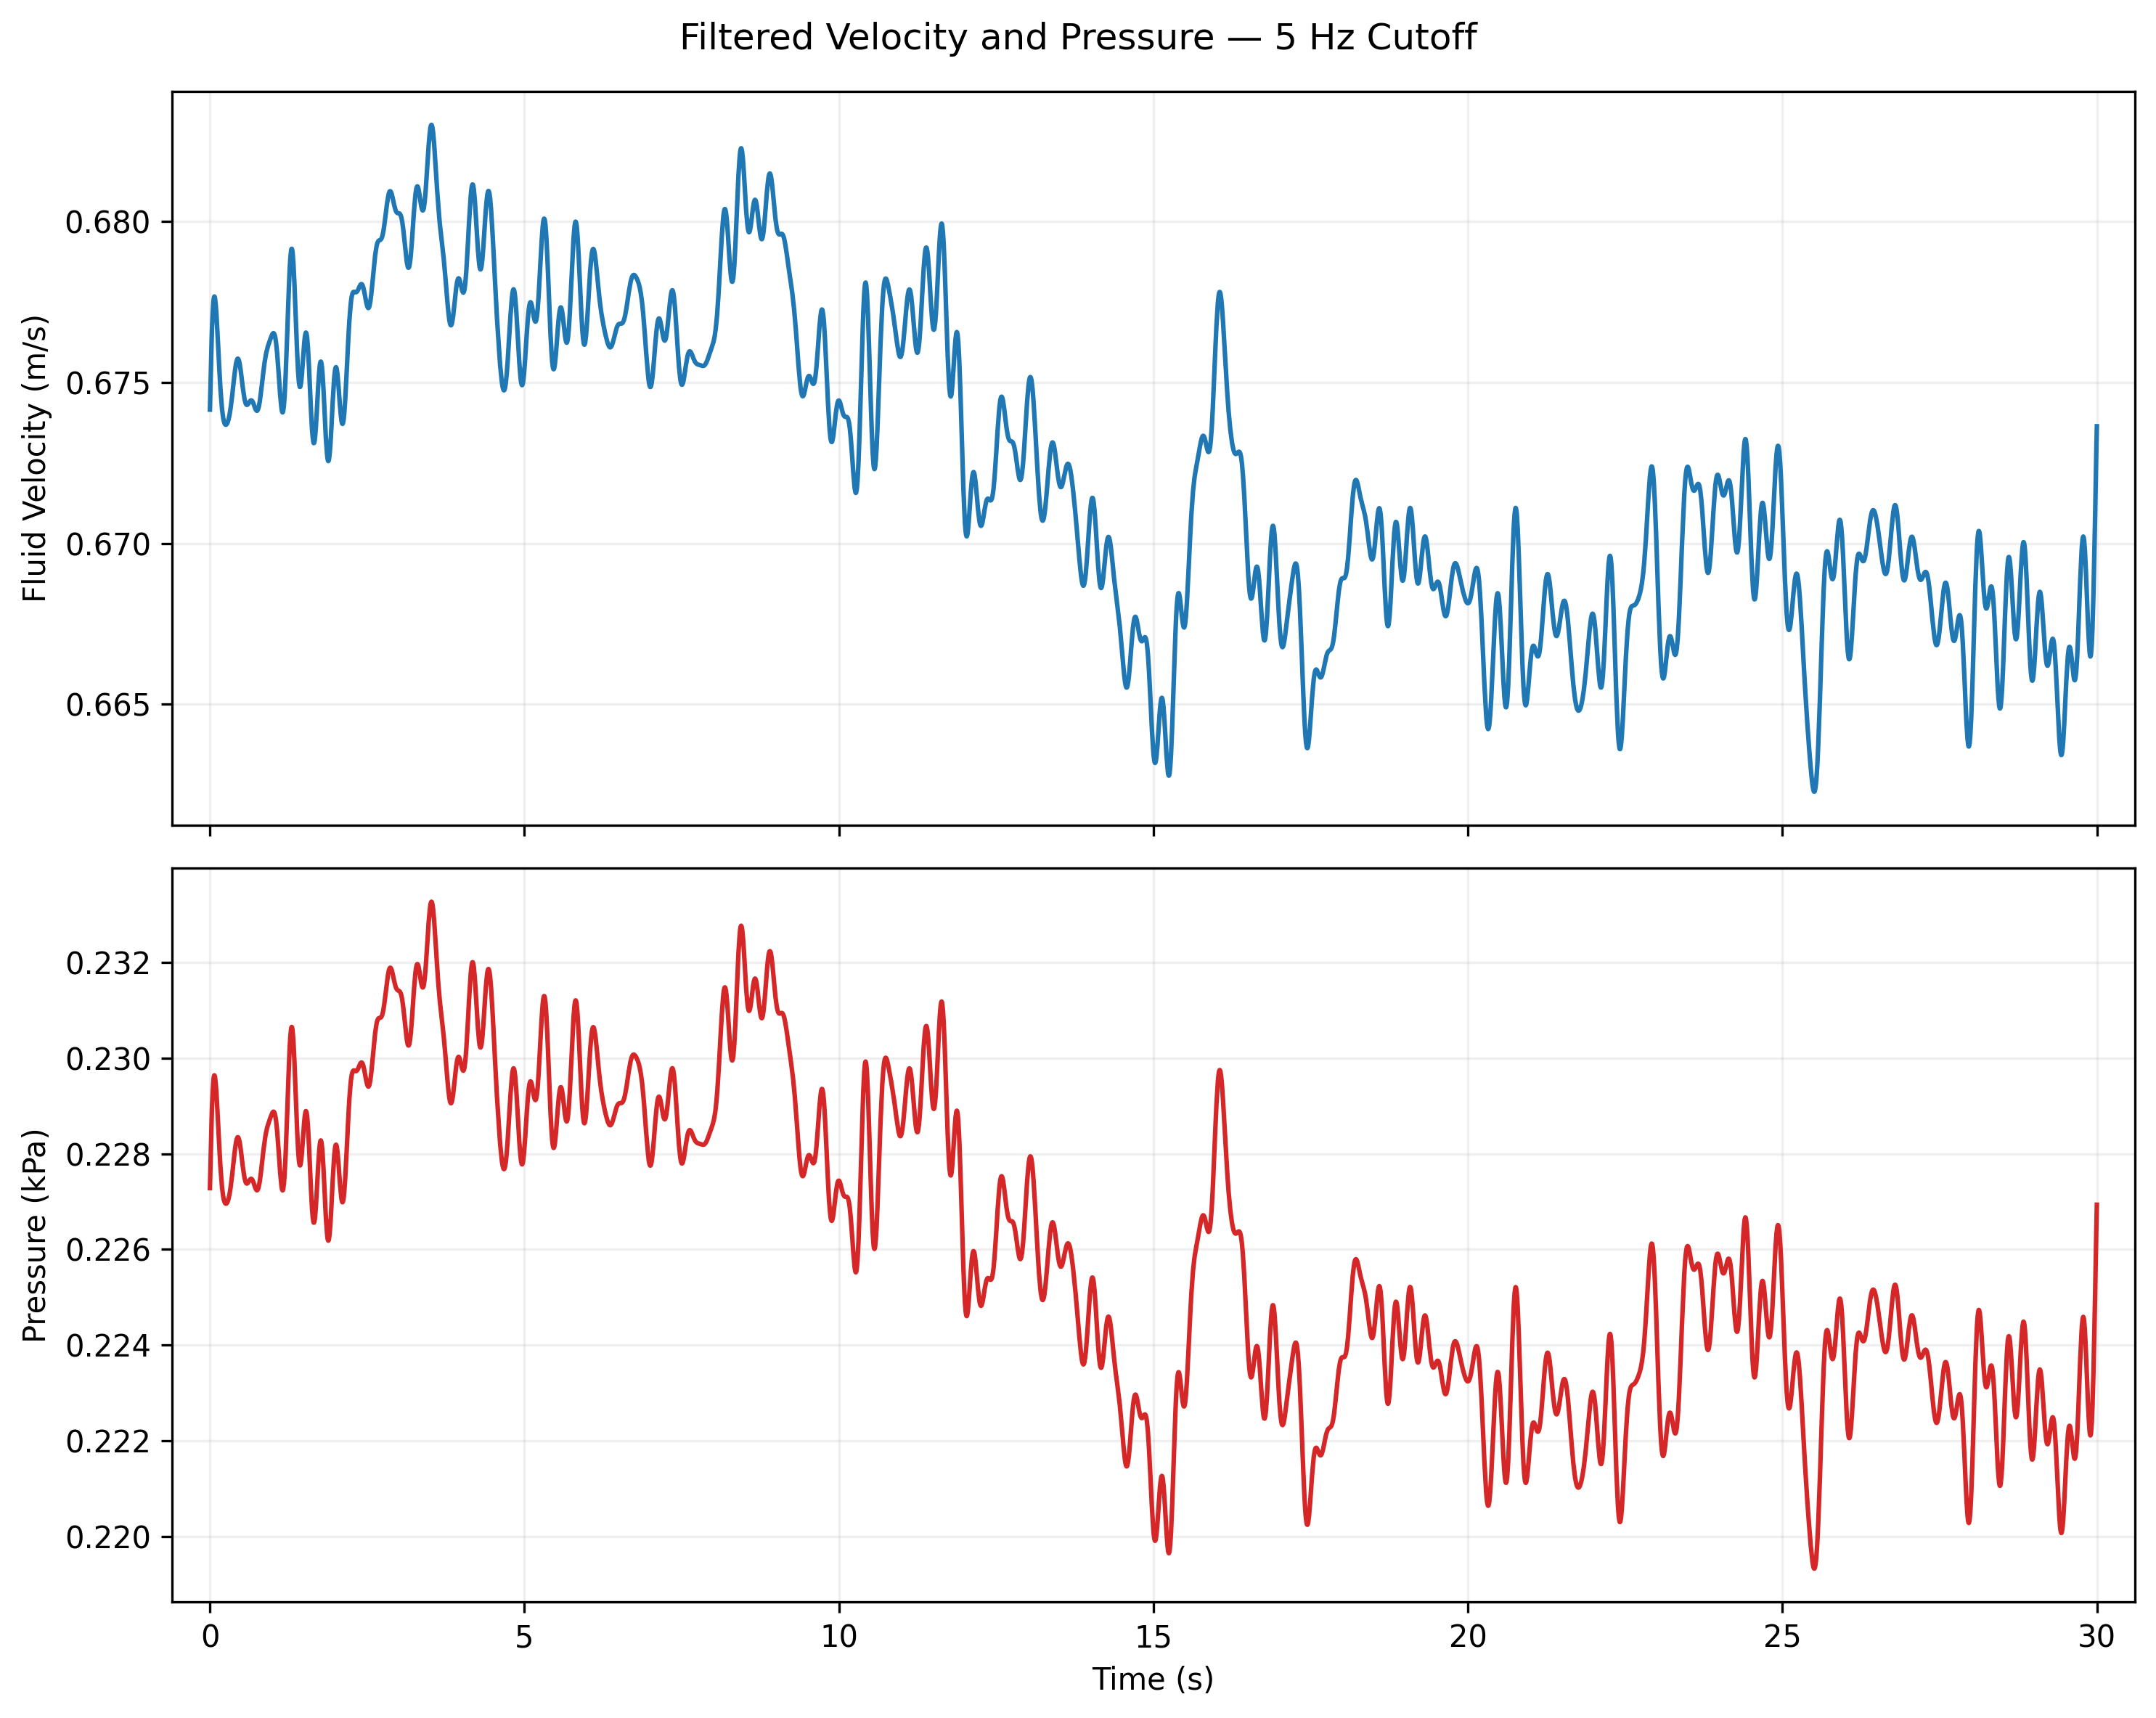

The file beside this chart, header and first rows:
time_s, velocity_m_s, pressure_kpa
0.0, 0.6741, 0.2272
0.006, 0.6755, 0.2281
0.011, 0.6736, 0.2269
0.016, 0.6736, 0.2269
0.022, 0.6873, 0.2362
0.027, 0.6867, 0.2358
0.032, 0.6844, 0.2342
0.038, 0.6878, 0.2366
0.043, 0.6681, 0.2232
0.049, 0.6773, 0.2294
0.054, 0.6841, 0.234
0.059, 0.676, 0.2285
0.065, 0.6783, 0.23
0.07, 0.6642, 0.2205
0.076, 0.6678, 0.223
0.081, 0.6647, 0.2209
0.086, 0.6676, 0.2228
0.092, 0.6707, 0.2249
0.097, 0.6808, 0.2317
0.103, 0.6809, 0.2318
0.108, 0.6722, 0.2259
0.113, 0.6842, 0.2341
0.119, 0.6801, 0.2313
0.124, 0.6855, 0.2349
0.13, 0.686, 0.2353
0.135, 0.6877, 0.2365
0.14, 0.6851, 0.2347
0.146, 0.6746, 0.2276
0.151, 0.676, 0.2285
0.157, 0.671, 0.2251
0.162, 0.6593, 0.2173
0.167, 0.6684, 0.2234
0.173, 0.6669, 0.2223
0.178, 0.6613, 0.2187
0.183, 0.6684, 0.2234
0.189, 0.6802, 0.2313
0.194, 0.6776, 0.2295
0.2, 0.6743, 0.2274
0.205, 0.6826, 0.233
0.21, 0.6945, 0.2412
0.216, 0.6771, 0.2293
0.221, 0.6798, 0.2311
0.227, 0.6804, 0.2314
0.232, 0.6721, 0.2259
0.237, 0.6727, 0.2262
0.243, 0.6764, 0.2288
0.248, 0.6633, 0.22
0.254, 0.6597, 0.2176
0.259, 0.6674, 0.2227
0.264, 0.6667, 0.2223
0.27, 0.6725, 0.2261
0.275, 0.6722, 0.2259
0.281, 0.6644, 0.2207
0.286, 0.6767, 0.229
0.291, 0.675, 0.2278
0.297, 0.6833, 0.2334
0.302, 0.6735, 0.2268
0.307, 0.6819, 0.2325
0.313, 0.6778, 0.2297
0.318, 0.678, 0.2298
... 5,503 more rows
